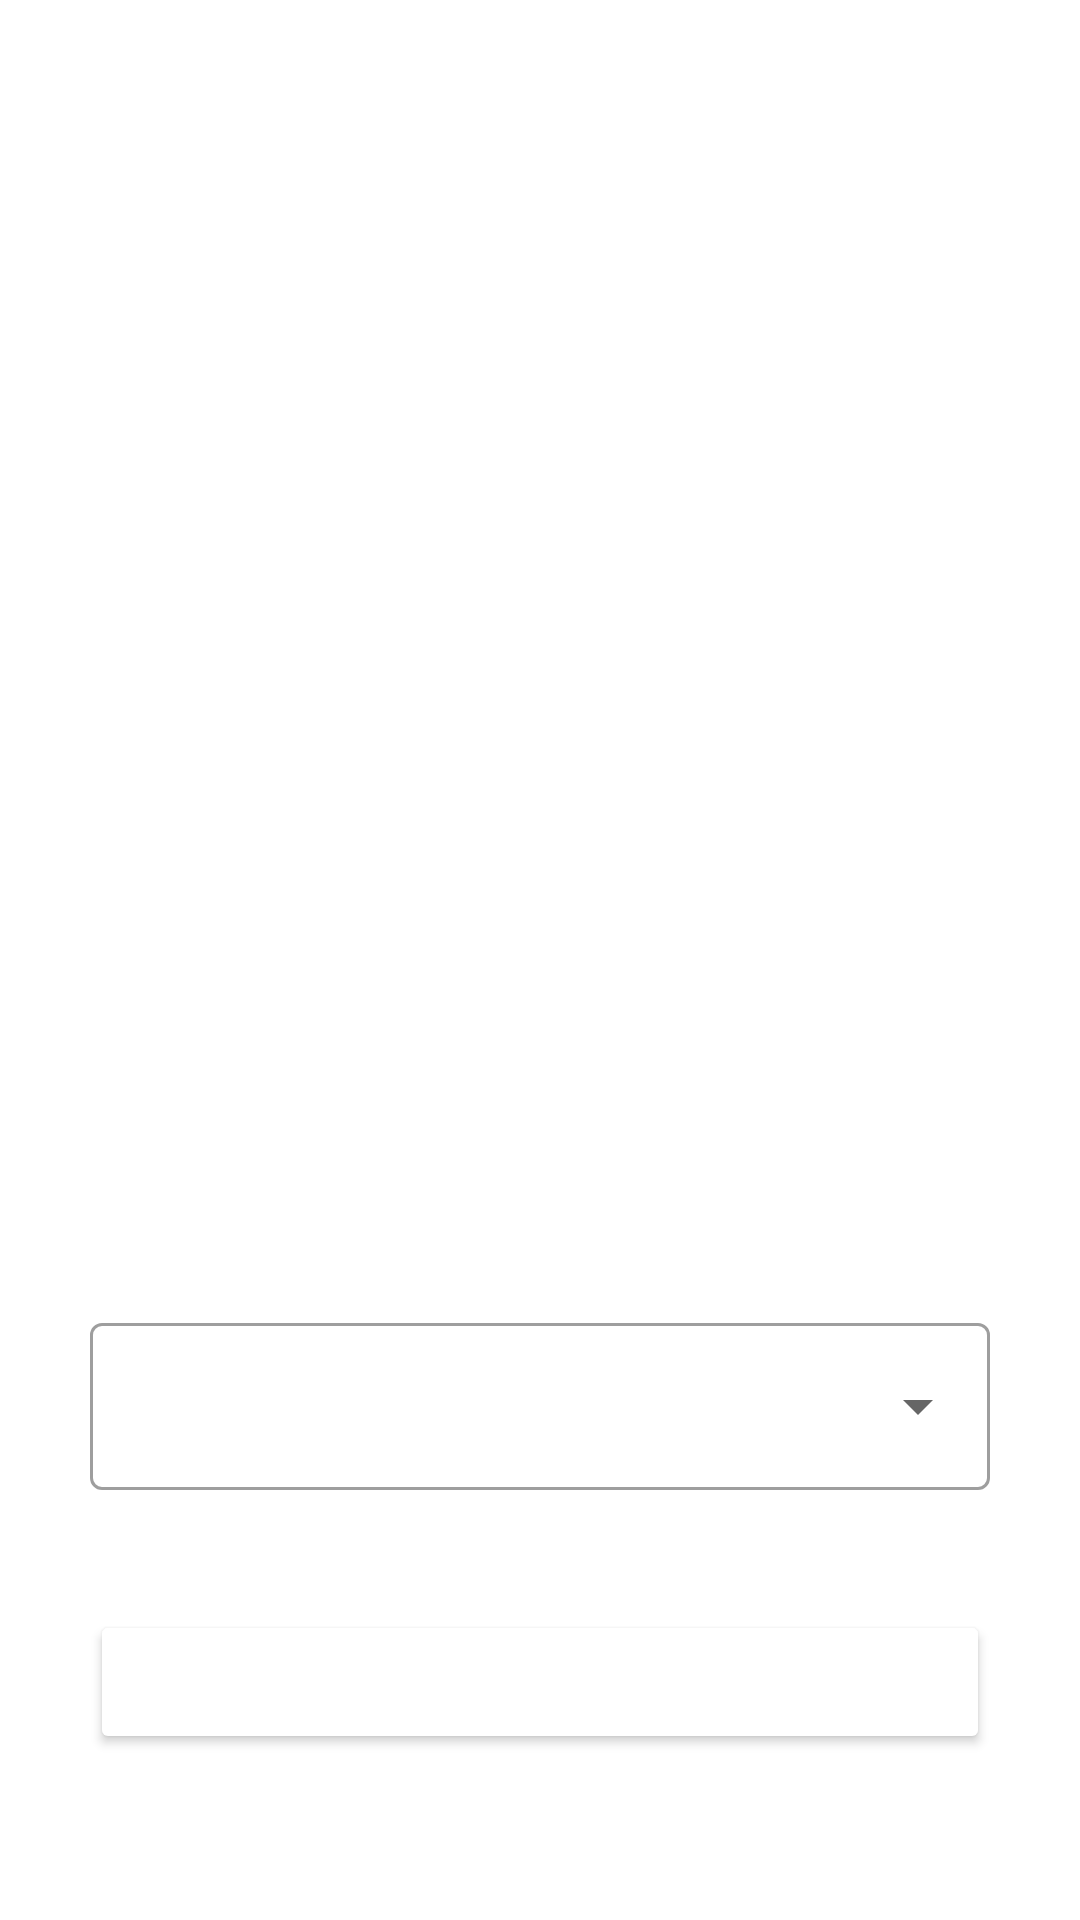

Produce the Android XML layout that renders to this screen, including the resource entries it uses.
<!-- AndroidManifest.xml: application theme Theme.AppFitness -->
<!-- res/layout/activity_tmb.xml -->
<?xml version="1.0" encoding="utf-8"?>
<ScrollView xmlns:android="http://schemas.android.com/apk/res/android"
    xmlns:app="http://schemas.android.com/apk/res-auto"
    xmlns:tools="http://schemas.android.com/tools"
    android:layout_width="match_parent"
    android:layout_height="match_parent"
    tools:context=".ImcActivity">

    <LinearLayout
        android:layout_width="match_parent"
        android:layout_height="wrap_content"
        android:orientation="vertical"
        android:paddingTop="100dp"
        android:gravity="center">

        <TextView
            android:layout_width="wrap_content"
            android:layout_height="wrap_content"
            android:text="@string/tmb_desc"
            style="@style/TextViewForm"/>

        <EditText
            android:id="@+id/edit_tmb_weight"
            android:hint="@string/weight"
            style="@style/EditTextForm"/>

        <EditText
            android:id="@+id/edit_tmb_heigth"
            android:hint="@string/height"
            style="@style/EditTextForm"/>

        <EditText
            android:id="@+id/edit_tmb_age"
            android:hint="@string/age"
            style="@style/EditTextForm"/>

        <com.google.android.material.textfield.TextInputLayout
            style="@style/AutoTextViewForm"
            android:layout_width="match_parent"
            android:layout_height="wrap_content" >

            <AutoCompleteTextView
                android:id="@+id/auto_lifestyle"
                android:layout_width="match_parent"
                android:layout_height="wrap_content"
                android:hint="Frequência de exercícios"
                android:inputType="none" />

        </com.google.android.material.textfield.TextInputLayout>

        <Button
            android:id="@+id/btn_imc_send"
            android:text="@string/calc"
            style="@style/ButtonForm" />

    </LinearLayout>

</ScrollView>
<!-- resources referenced by this layout -->
<resources>
  <string name="age">Idade</string>
  <string name="calc">Calcular</string>
  <string name="height">Altura (cm)</string>
  <string name="tmb_desc">TMB é o cálculo para descobrir a quantidade calórica que o corpo necessita com base no seu estilo de vida</string>
  <string name="weight">Peso (Kg)</string>
  <style name="AutoTextViewForm" parent="@style/Widget.MaterialComponents.TextInputLayout.OutlinedBox.ExposedDropdownMenu">
          <item name="android:layout_marginBottom">40dp</item>
          <item name="android:layout_marginStart">30dp</item>
          <item name="android:layout_marginEnd">30dp</item>
          <item name="android:textColor">@color/white</item>
          <item name="android:textColorHint">@color/white</item>
          <item name="background">@color/white</item>
      </style>
  <style name="ButtonForm">
          <item name="android:layout_width">match_parent</item>
          <item name="android:layout_height">wrap_content</item>
          <item name="android:layout_marginStart">30dp</item>
          <item name="android:layout_marginEnd">30dp</item>
          <item name="android:backgroundTint">@color/mainColor</item>
          <item name="android:textColor">@color/white</item>
      </style>
  <style name="EditTextForm">
          <item name="android:layout_width">match_parent</item>
          <item name="android:layout_height">wrap_content</item>
          <item name="android:inputType">number</item>
          <item name="android:maxLength">3</item>
          <item name="android:layout_marginBottom">40dp</item>
          <item name="android:layout_marginStart">30dp</item>
          <item name="android:layout_marginEnd">30dp</item>
          <item name="android:textColor">@color/white</item>
          <item name="android:textColorHint">@color/white</item>
          <item name="backgroundTint">@color/white</item>
      </style>
  <style name="TextViewForm">
          <item name="android:layout_marginBottom">40dp</item>
          <item name="android:layout_marginStart">30dp</item>
          <item name="android:layout_marginEnd">30dp</item>
          <item name="android:textColor">@color/white</item>
      </style>
  <style name="Theme.AppFitness" parent="Theme.MaterialComponents.DayNight.DarkActionBar">
          
          <item name="colorPrimary">@color/mainColor</item>
          <item name="colorPrimaryVariant">@color/mainActivityBtnPressed</item>
          <item name="colorOnPrimary">@color/white</item>
          
          <item name="colorSecondary">@color/teal_200</item>
          <item name="colorSecondaryVariant">@color/teal_700</item>
          <item name="colorOnSecondary">@color/black</item>
          
          <item name="android:statusBarColor" tools:targetApi="l">?attr/colorPrimaryVariant</item>
          
      </style>
  <color name="white">#FFFFFFFF</color>
  <color name="teal_200">#FF03DAC5</color>
  <color name="teal_700">#FF018786</color>
  <color name="black">#FF000000</color>
</resources>
